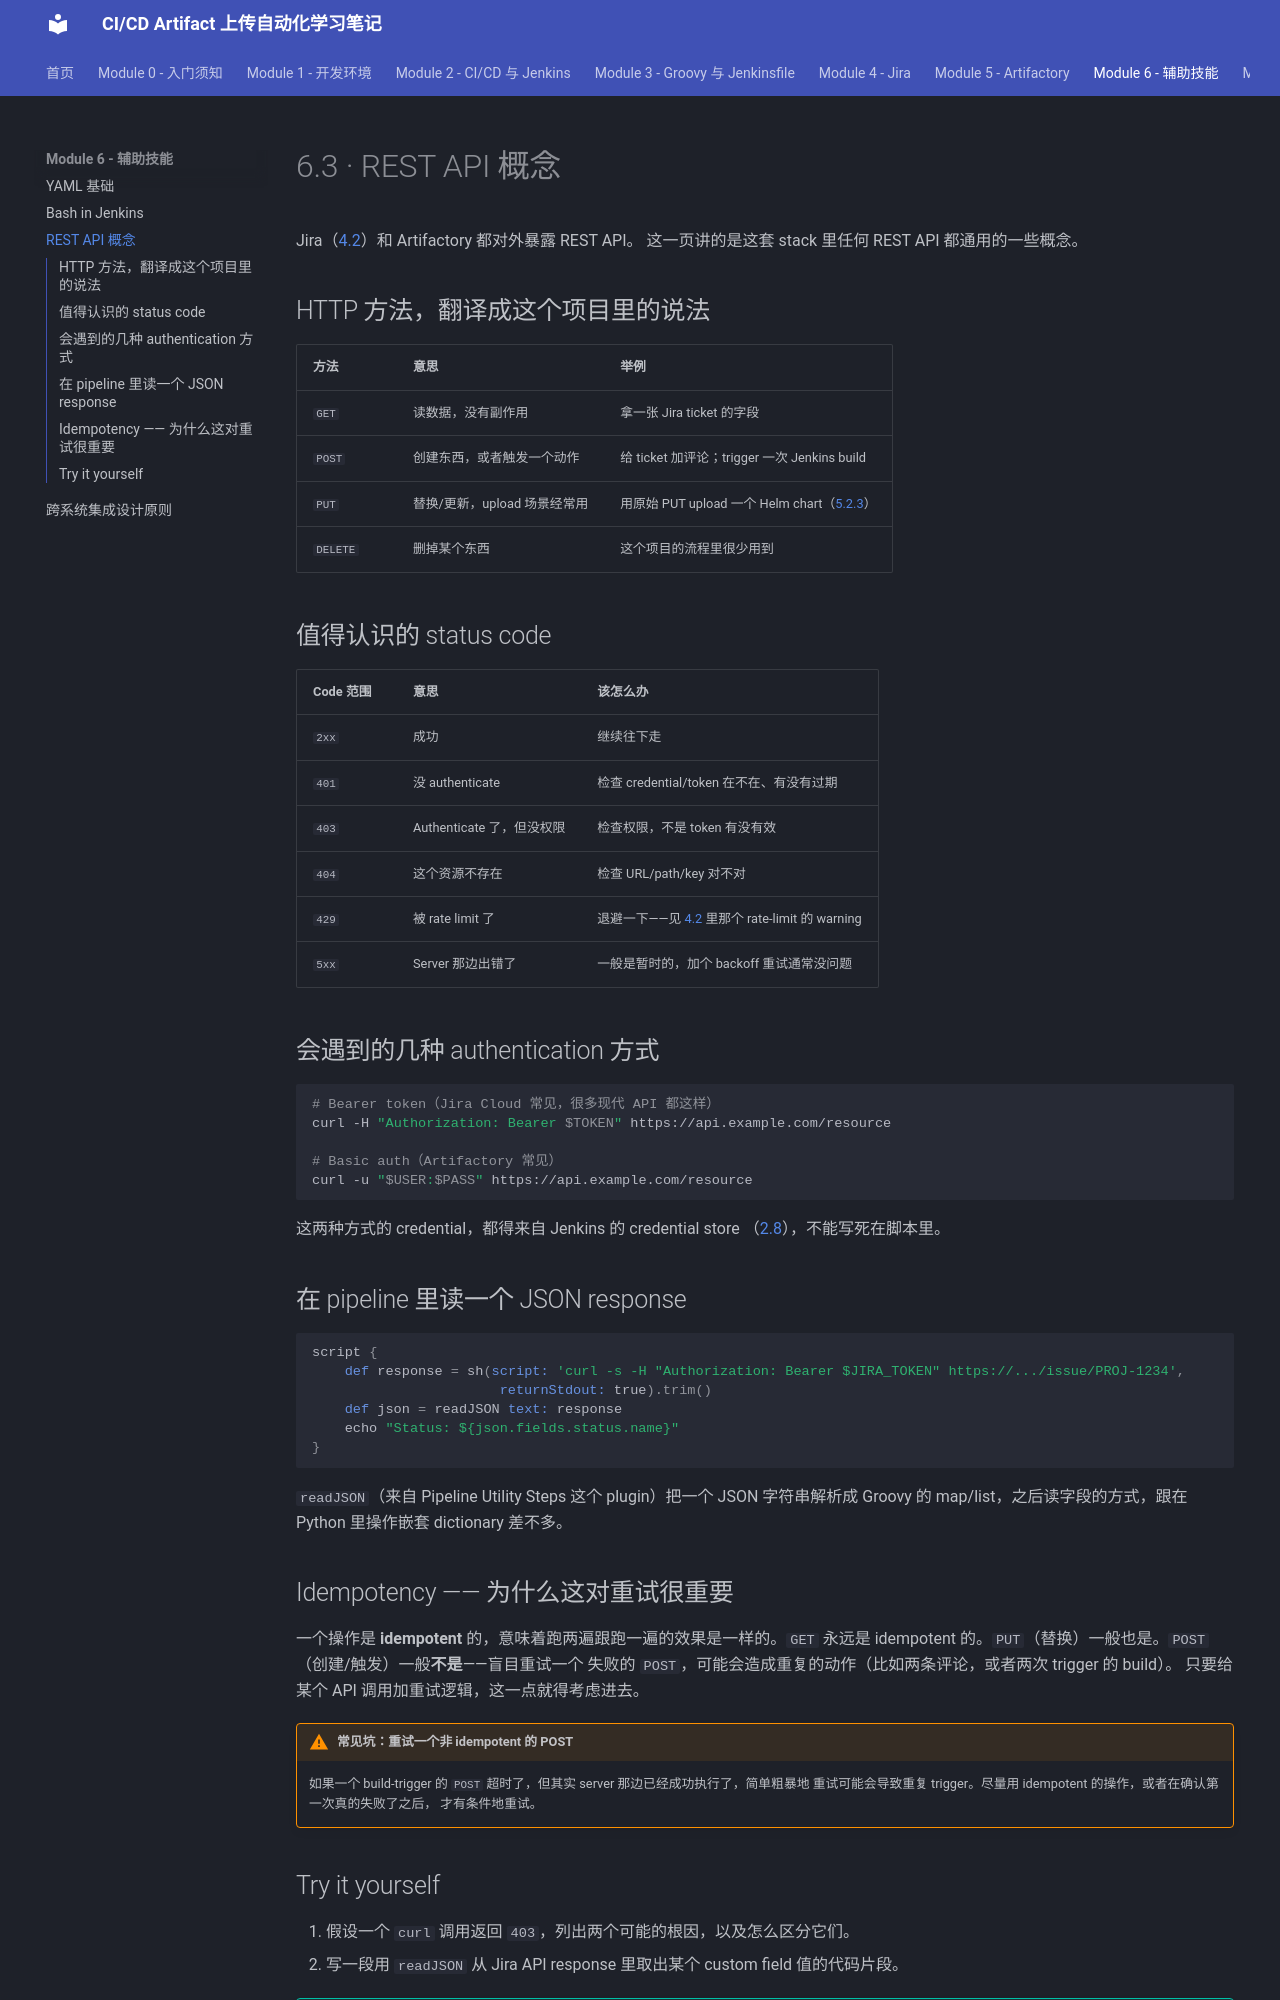

repository: Yichun-Zhang-ZYC/project1-textbook · page: module-6-supporting-skills/6-3-rest-api-concepts/index.html · generator: mkdocs

# 6.3 · REST API 概念

Jira（[4.2](../module-4-jira/4-2-jira-rest-api.md)）和 Artifactory 都对外暴露 REST API。
这一页讲的是这套 stack 里任何 REST API 都通用的一些概念。

## HTTP 方法，翻译成这个项目里的说法

| 方法 | 意思 | 举例 |
|---|---|---|
| `GET` | 读数据，没有副作用 | 拿一张 Jira ticket 的字段 |
| `POST` | 创建东西，或者触发一个动作 | 给 ticket 加评论；trigger 一次 Jenkins build |
| `PUT` | 替换/更新，upload 场景经常用 | 用原始 PUT upload 一个 Helm chart（[5.2.3](../module-5-artifactory/5-2-3-helm-push.md)） |
| `DELETE` | 删掉某个东西 | 这个项目的流程里很少用到 |

## 值得认识的 status code

| Code 范围 | 意思 | 该怎么办 |
|---|---|---|
| `2xx` | 成功 | 继续往下走 |
| `401` | 没 authenticate | 检查 credential/token 在不在、有没有过期 |
| `403` | Authenticate 了，但没权限 | 检查权限，不是 token 有没有效 |
| `404` | 这个资源不存在 | 检查 URL/path/key 对不对 |
| `429` | 被 rate limit 了 | 退避一下——见 [4.2](../module-4-jira/4-2-jira-rest-api.md) 里那个 rate-limit 的 warning |
| `5xx` | Server 那边出错了 | 一般是暂时的，加个 backoff 重试通常没问题 |

## 会遇到的几种 authentication 方式

```bash
# Bearer token（Jira Cloud 常见，很多现代 API 都这样）
curl -H "Authorization: Bearer $TOKEN" https://api.example.com/resource

# Basic auth（Artifactory 常见）
curl -u "$USER:$PASS" https://api.example.com/resource
```

这两种方式的 credential，都得来自 Jenkins 的 credential store
（[2.8](../module-2-cicd-jenkins/2-8-credentials.md)），不能写死在脚本里。

## 在 pipeline 里读一个 JSON response

```groovy
script {
    def response = sh(script: 'curl -s -H "Authorization: Bearer $JIRA_TOKEN" https://.../issue/PROJ-1234',
                       returnStdout: true).trim()
    def json = readJSON text: response
    echo "Status: ${json.fields.status.name}"
}
```

`readJSON`（来自 Pipeline Utility Steps 这个 plugin）把一个 JSON 字符串解析成 Groovy 的
map/list，之后读字段的方式，跟在 Python 里操作嵌套 dictionary 差不多。

## Idempotency —— 为什么这对重试很重要

一个操作是 **idempotent** 的，意味着跑两遍跟跑一遍的效果是一样的。`GET` 永远是
idempotent 的。`PUT`（替换）一般也是。`POST`（创建/触发）一般**不是**——盲目重试一个
失败的 `POST`，可能会造成重复的动作（比如两条评论，或者两次 trigger 的 build）。
只要给某个 API 调用加重试逻辑，这一点就得考虑进去。

!!! warning "常见坑：重试一个非 idempotent 的 POST"
    如果一个 build-trigger 的 `POST` 超时了，但其实 server 那边已经成功执行了，简单粗暴地
    重试可能会导致重复 trigger。尽量用 idempotent 的操作，或者在确认第一次真的失败了之后，
    才有条件地重试。
